Image classification data set "dataset" (xKingxAsurax/Simulacion-proyecto-11 on GitHub). Class labels (4): inventory report, purchase orders, shipping orders, invoices.

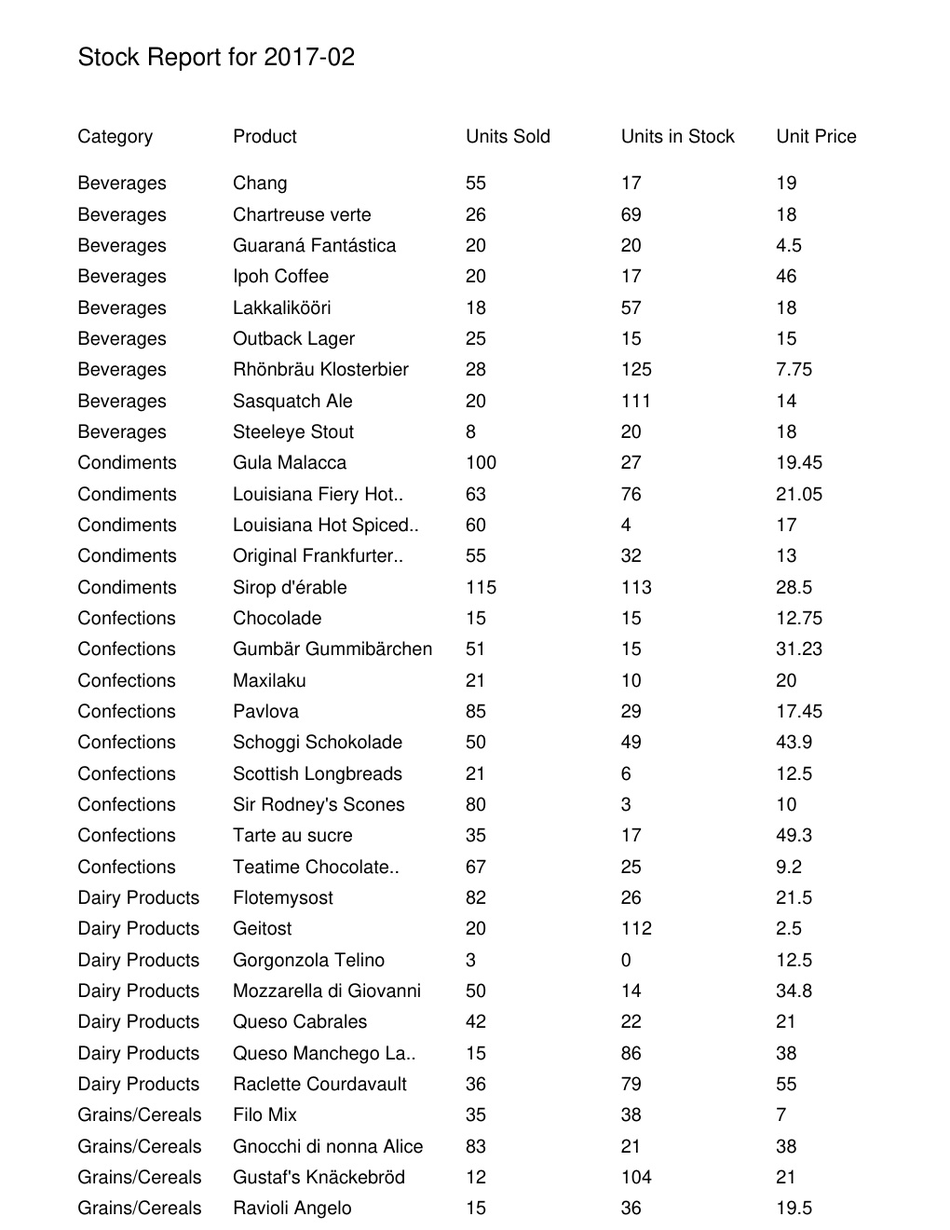
Label: inventory report

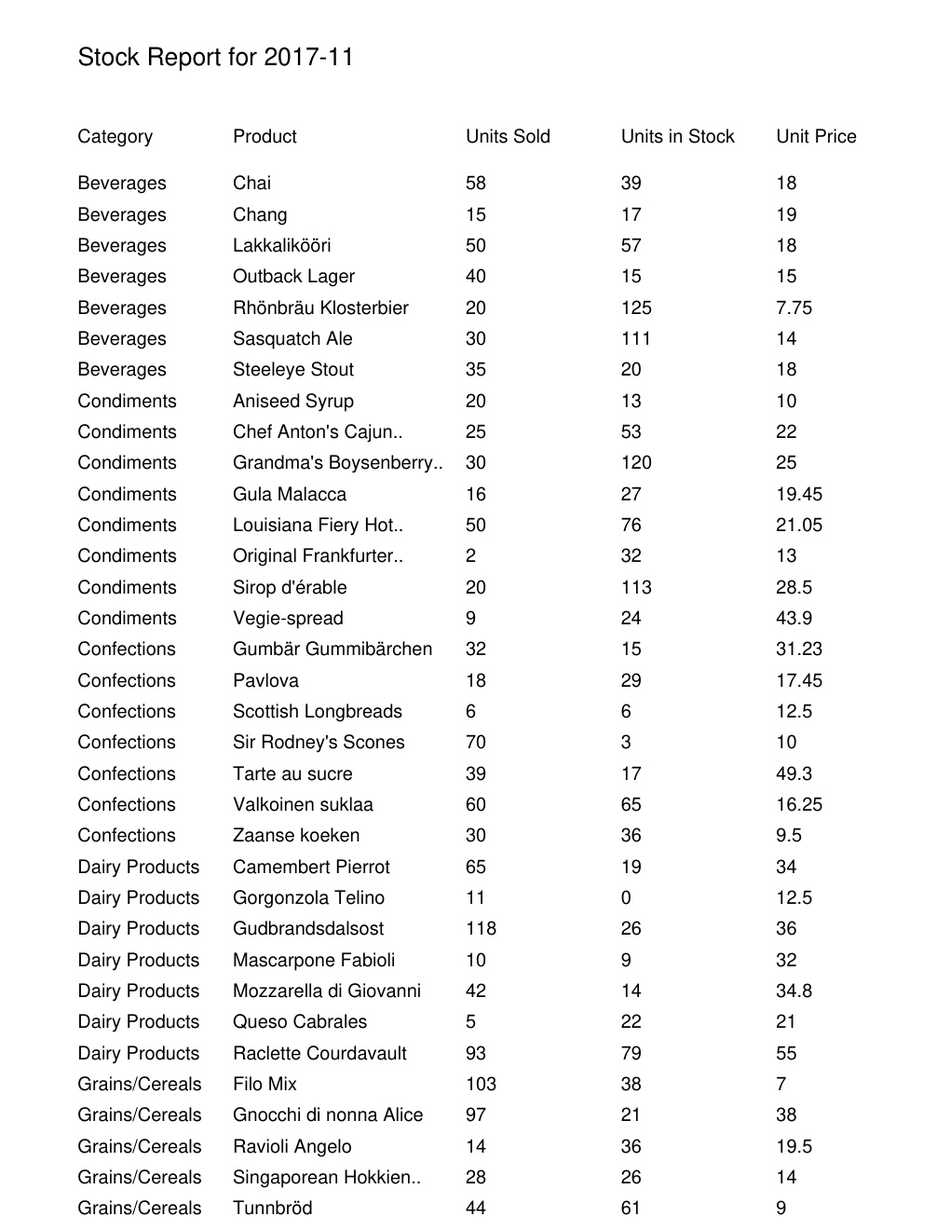
Label: inventory report

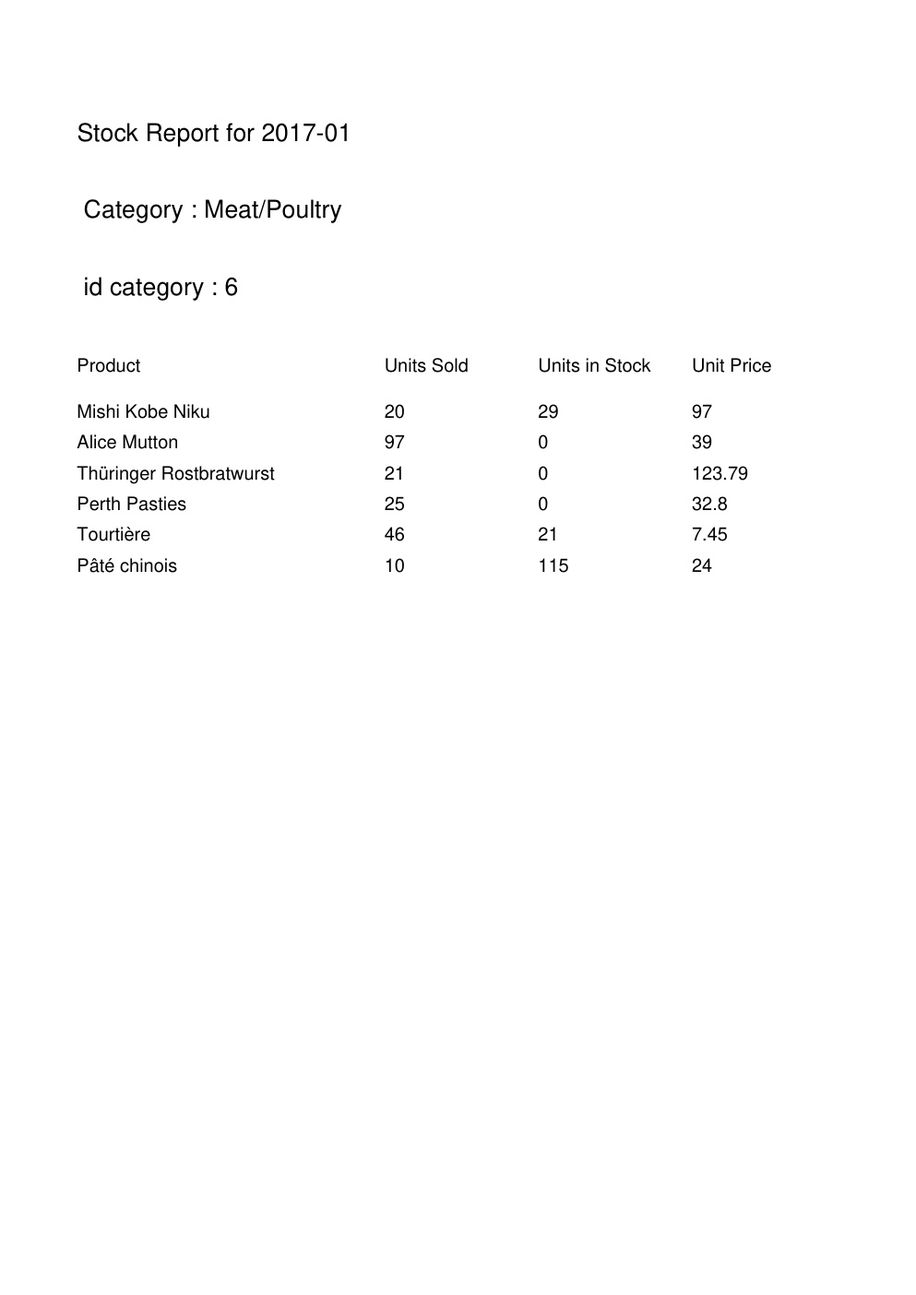
Label: inventory report

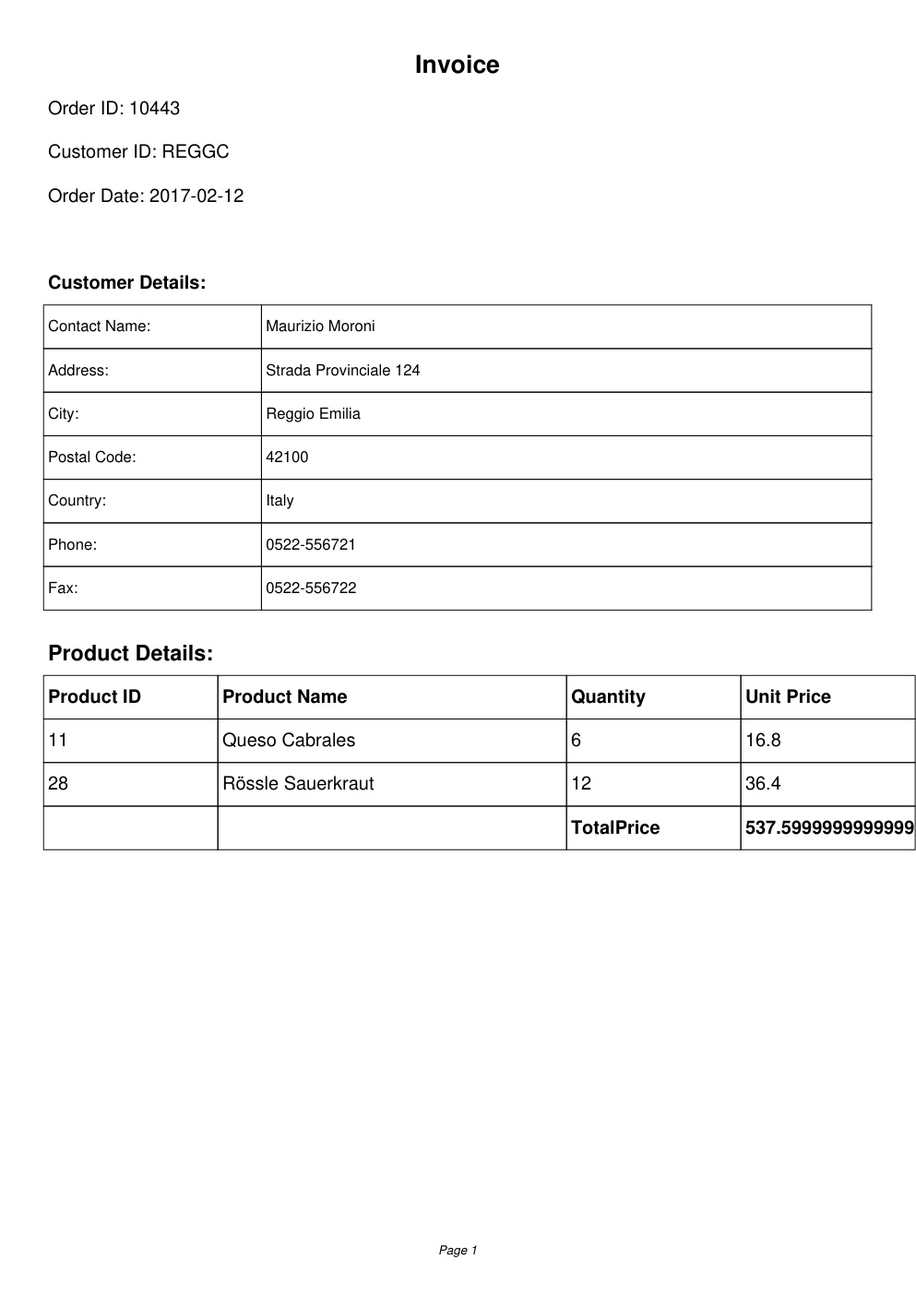
Label: invoices

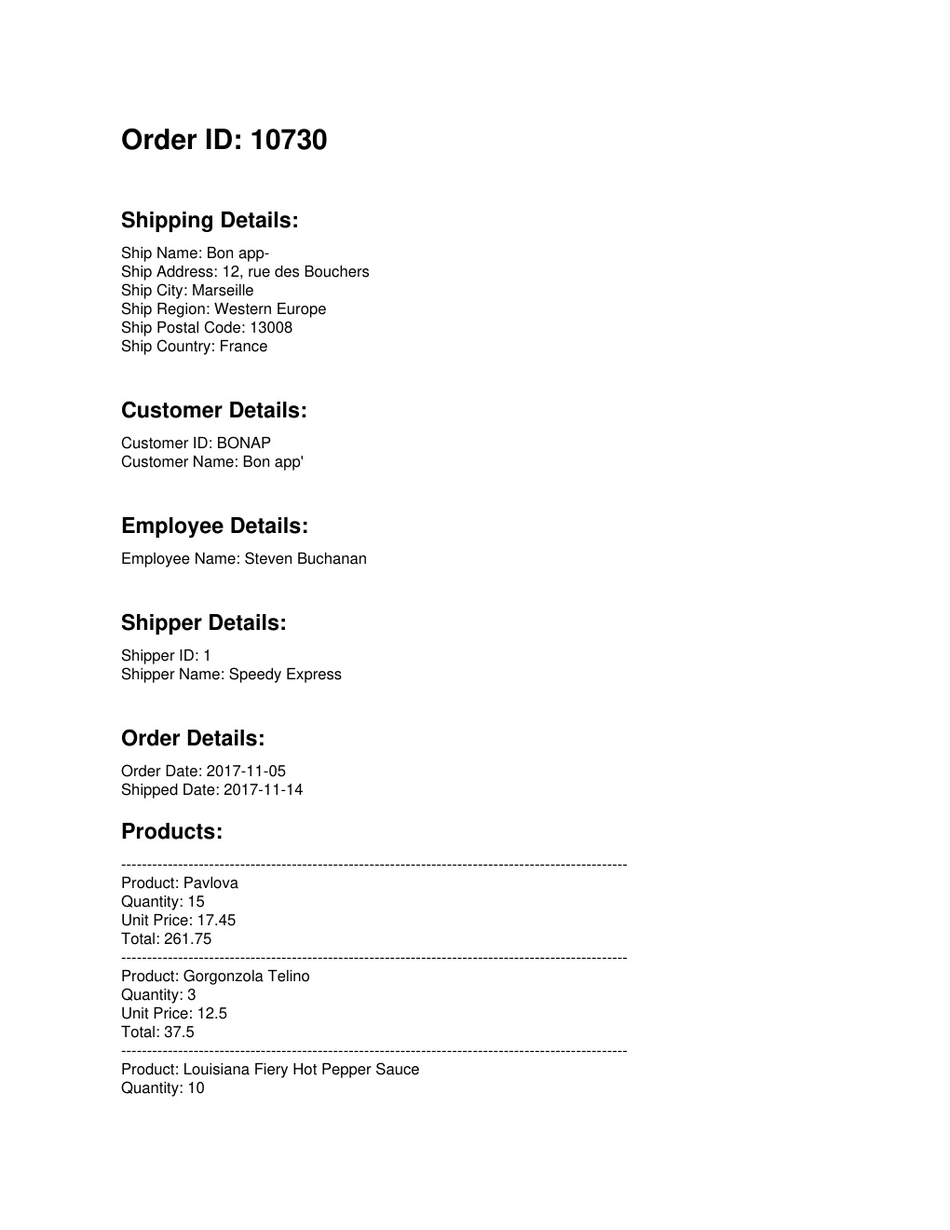
Label: shipping orders

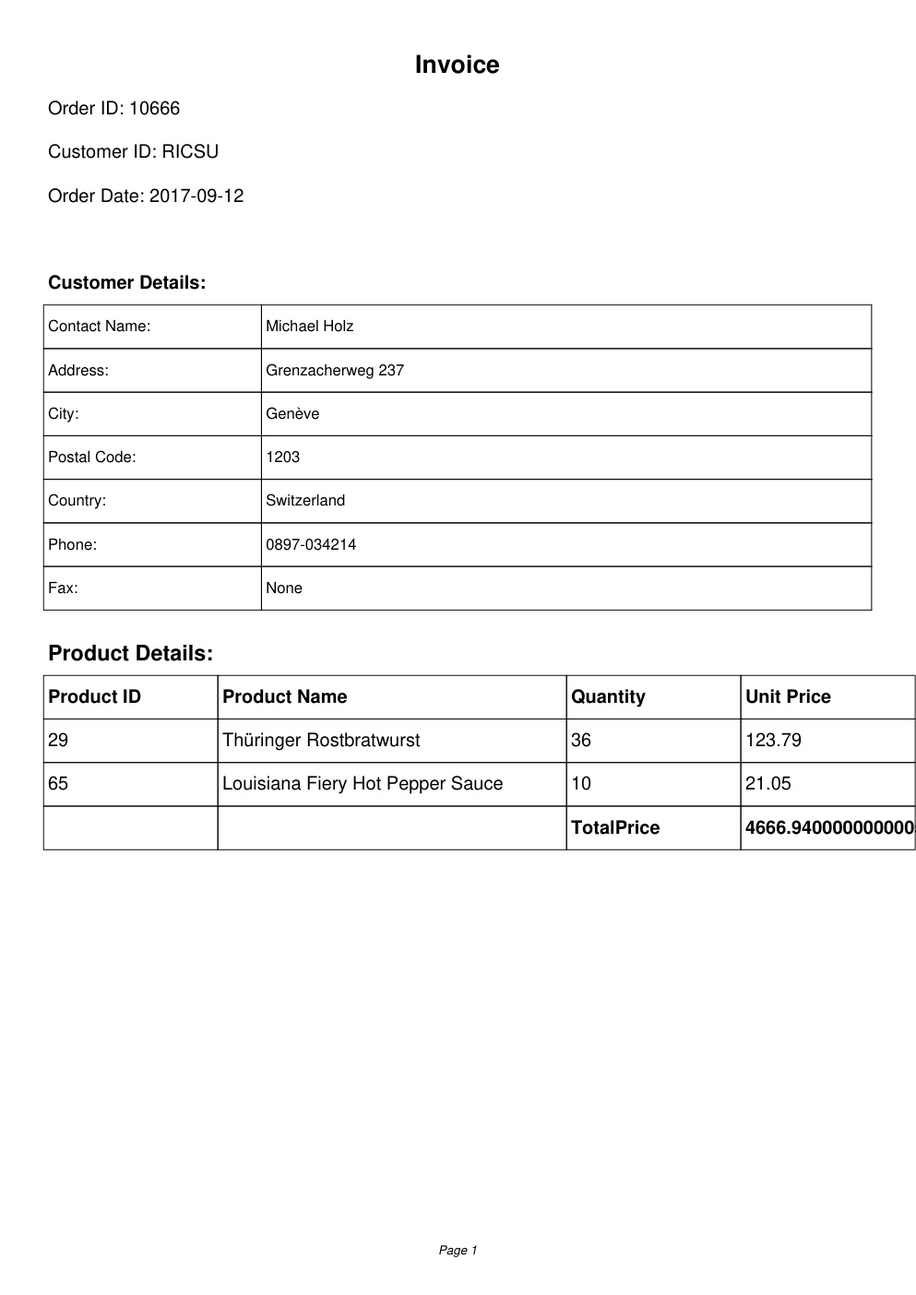
Label: invoices
